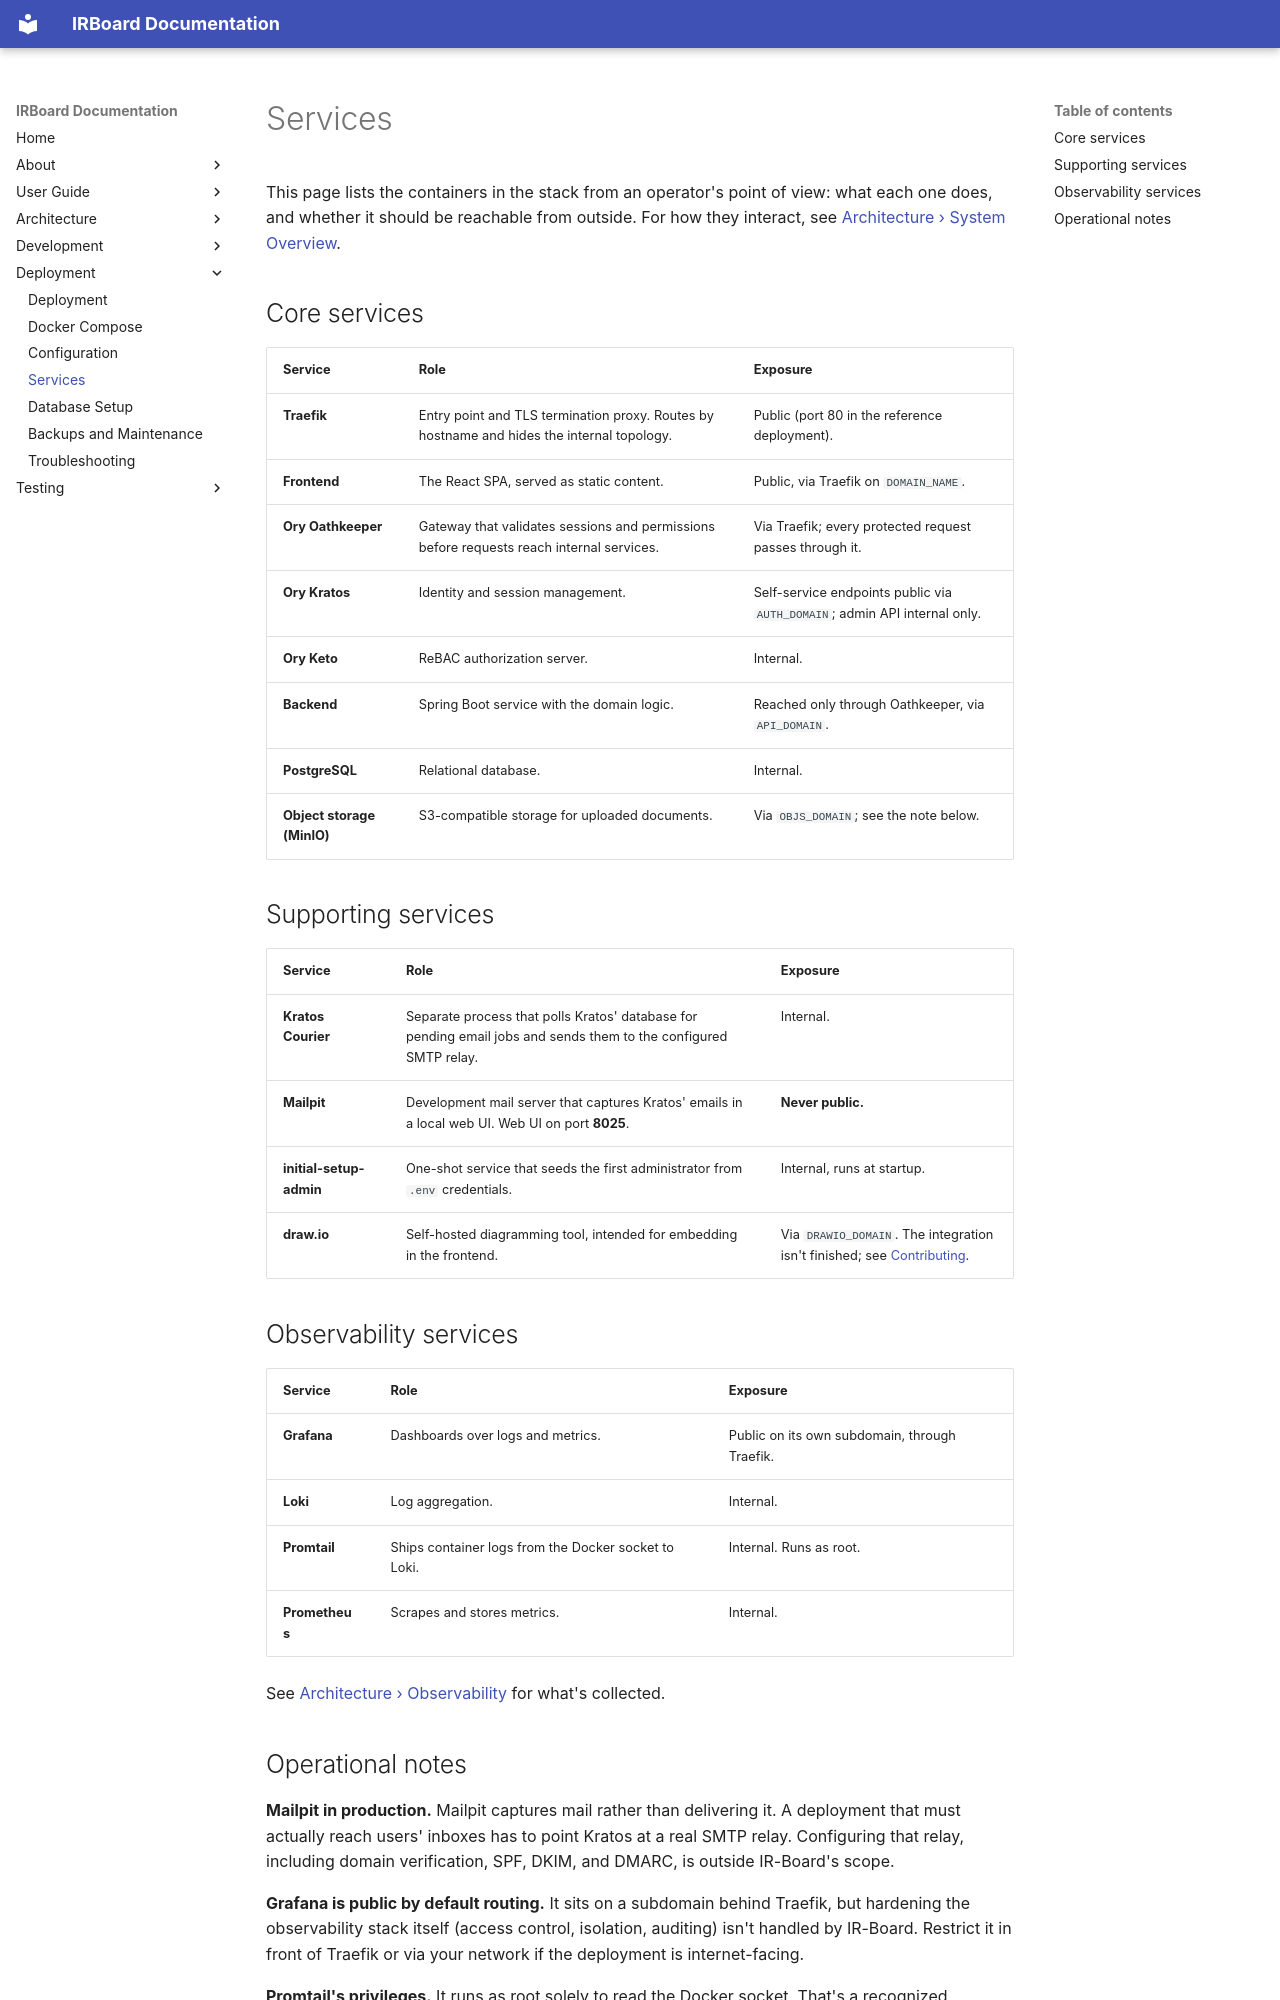

repository: Y4vra/IRBoard · page: deployment/services/index.html · generator: mkdocs

# Services

This page lists the containers in the stack from an operator's point of view: what each one does, and whether it should be reachable from outside. For how they interact, see [Architecture › System Overview](../architecture/system-overview.md).

## Core services

| Service | Role | Exposure |
|---|---|---|
| **Traefik** | Entry point and TLS termination proxy. Routes by hostname and hides the internal topology. | Public (port 80 in the reference deployment). |
| **Frontend** | The React SPA, served as static content. | Public, via Traefik on `DOMAIN_NAME`. |
| **Ory Oathkeeper** | Gateway that validates sessions and permissions before requests reach internal services. | Via Traefik; every protected request passes through it. |
| **Ory Kratos** | Identity and session management. | Self-service endpoints public via `AUTH_DOMAIN`; admin API internal only. |
| **Ory Keto** | ReBAC authorization server. | Internal. |
| **Backend** | Spring Boot service with the domain logic. | Reached only through Oathkeeper, via `API_DOMAIN`. |
| **PostgreSQL** | Relational database. | Internal. |
| **Object storage (MinIO)** | S3-compatible storage for uploaded documents. | Via `OBJS_DOMAIN`; see the note below. |

## Supporting services

| Service | Role | Exposure |
|---|---|---|
| **Kratos Courier** | Separate process that polls Kratos' database for pending email jobs and sends them to the configured SMTP relay. | Internal. |
| **Mailpit** | Development mail server that captures Kratos' emails in a local web UI. Web UI on port **8025**. | **Never public.** |
| **initial-setup-admin** | One-shot service that seeds the first administrator from `.env` credentials. | Internal, runs at startup. |
| **draw.io** | Self-hosted diagramming tool, intended for embedding in the frontend. | Via `DRAWIO_DOMAIN`. The integration isn't finished; see [Contributing](../development/contributing.md#open-areas). |

## Observability services

| Service | Role | Exposure |
|---|---|---|
| **Grafana** | Dashboards over logs and metrics. | Public on its own subdomain, through Traefik. |
| **Loki** | Log aggregation. | Internal. |
| **Promtail** | Ships container logs from the Docker socket to Loki. | Internal. Runs as root. |
| **Prometheus** | Scrapes and stores metrics. | Internal. |

See [Architecture › Observability](../architecture/observability.md) for what's collected.
